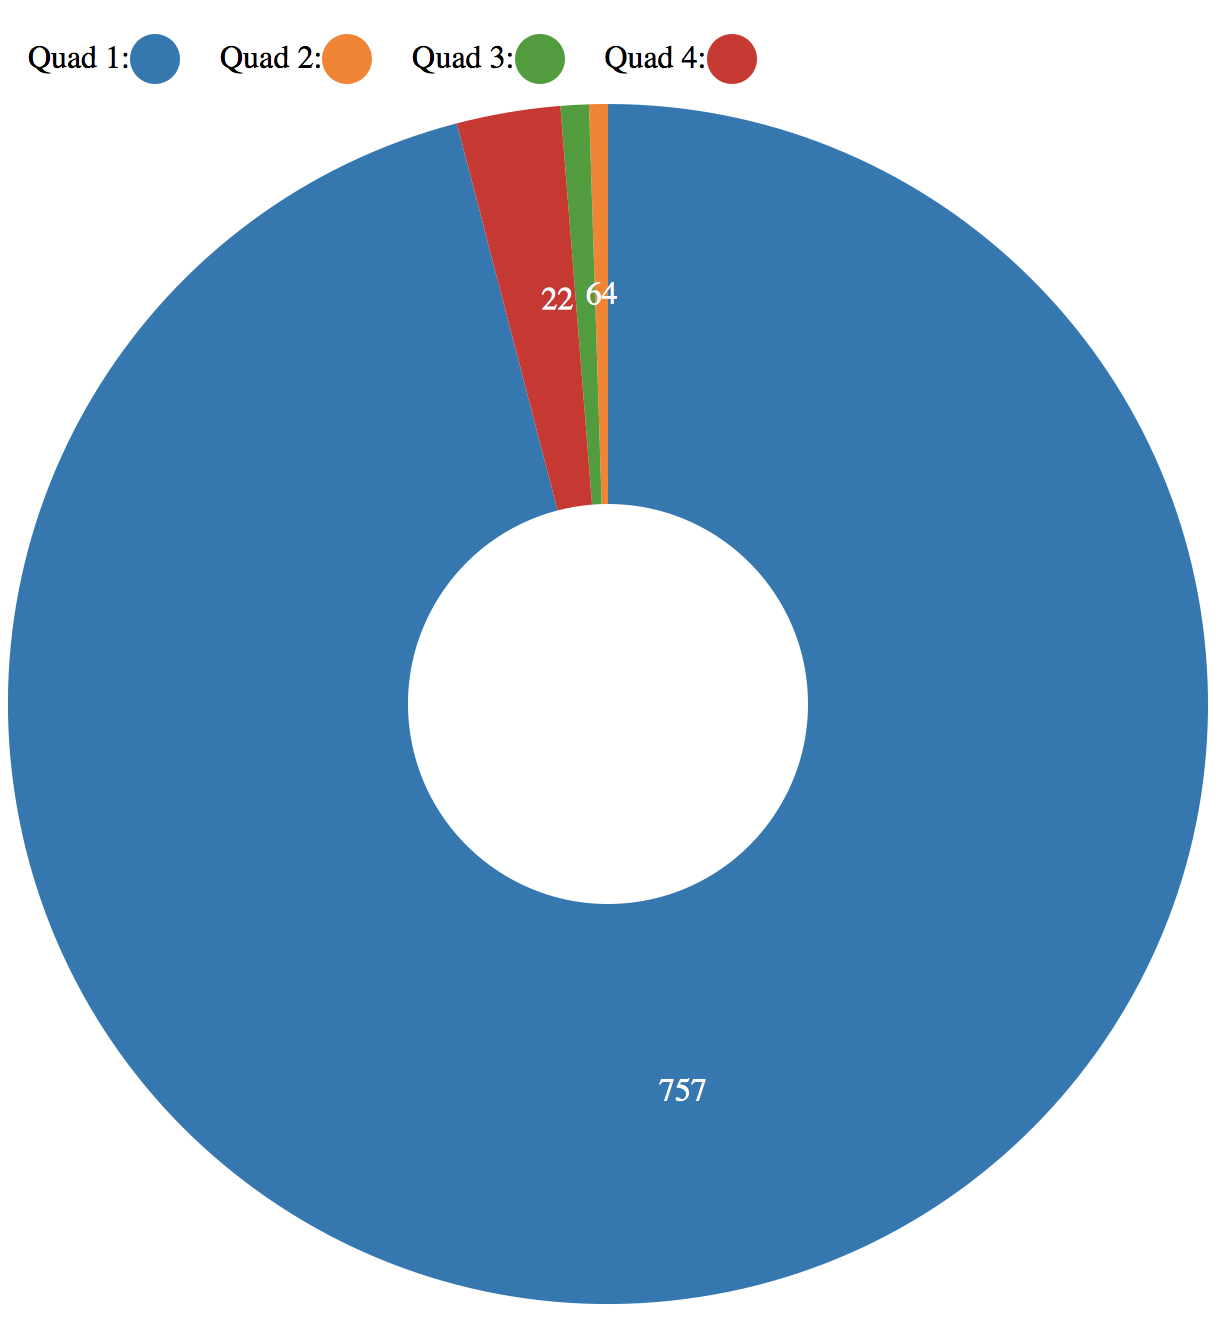

Values plotted in this chart, from the file beside it:
ID, Cluster, Topic
136086, 1, ror
136091, 1, honeybadger
136095, 1, hostname
136100, 1, roadmap
136111, 1, new york ny
136113, 1, ssh
136114, 1, adding
136119, 1, fyi
136121, 1, jquery
136125, 1, usd
136142, 1, facebook
136145, 1, delivered
136151, 1, 300
136156, 1, 118
136162, 1, css
136165, 1, sidekiq
136173, 1, skype
136175, 1, larsen
136180, 1, startups
136181, 1, having
136189, 1, loggly
136190, 1, eod
136201, 1, usa
136206, 1, wordpress
136207, 1, backend
136211, 1, jan 10
136213, 1, username
136215, 1, plugin
136217, 1, endpoint
136218, 1, feedback
136221, 1, screenshots
136226, 1, linkedin
136228, 1, config
136231, 1, followed
136233, 1, javascript
136240, 1, let's
136241, 1, blog
136244, 1, 6am
136246, 1, jan 16
136250, 1, pdfs
136251, 1, january 16
136257, 4, devkota
136264, 1, podcast
136270, 1, 520
136275, 4, saroj
136276, 1, uploaded
136286, 1, ceo
136297, 1, hosted
136304, 1, maharjan
136324, 1, deployed
136326, 1, microsoft
136335, 1, 2015
136350, 1, viewed
136352, 1, i'd
136354, 1, unsubscribe
136388, 1, iphone
136389, 3, 2016
136394, 1, we'd
136410, 1, the u.s
136416, 1, switched
... 729 more rows
